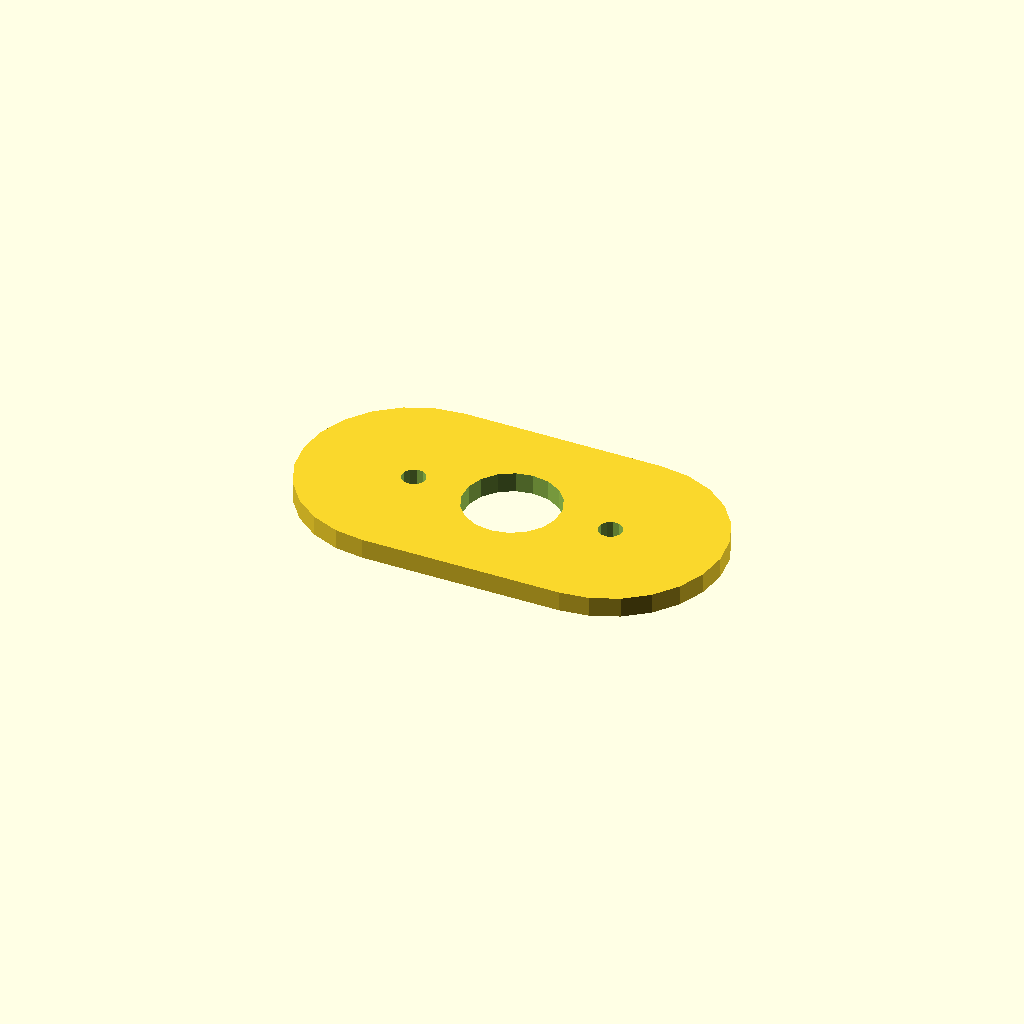
Cell 1 — every parameter at its default value.
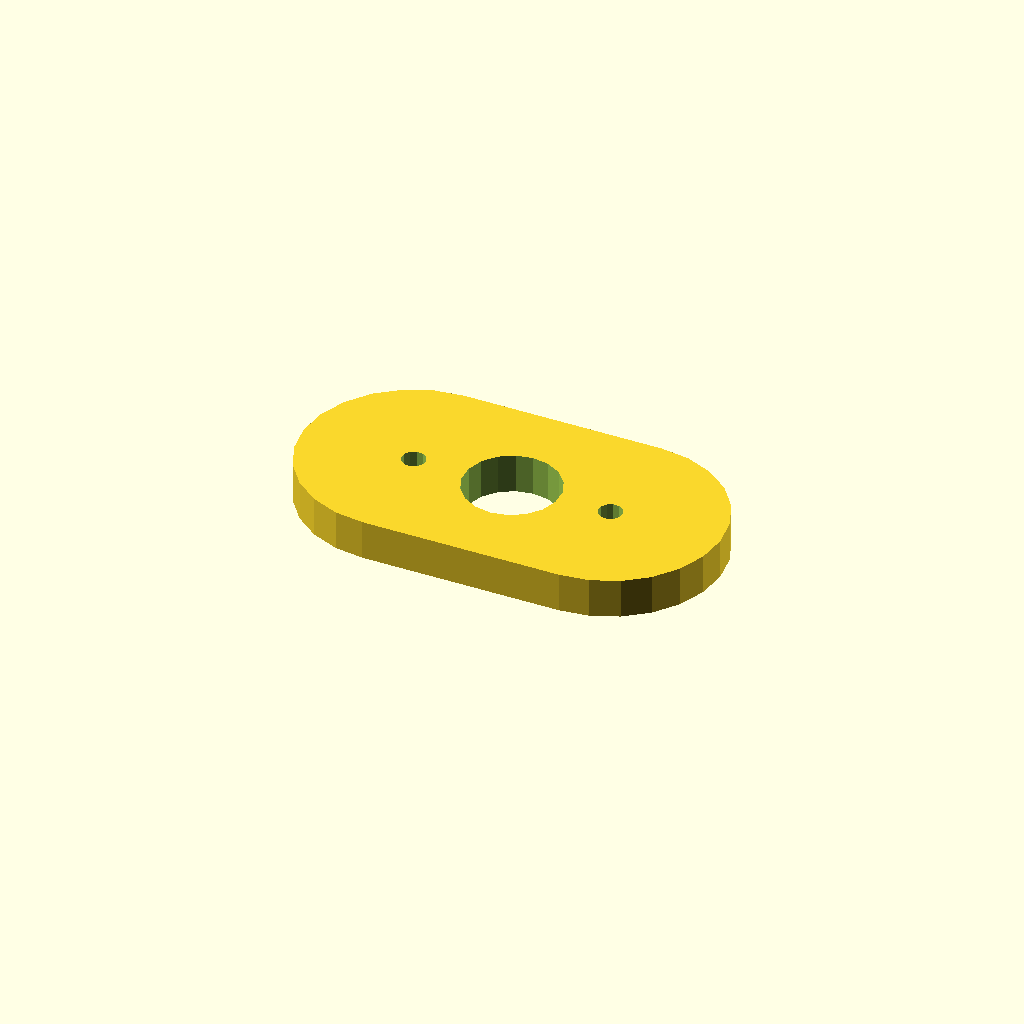
Cell 2 — plate_t set to 10, the other parameters unchanged.
All cells are drawn from one camera (rotation 55°, 0°, 25°, orthographic, colour scheme Cornfield), so only the parameter changes between them.
OpenSCAD source file optional_data/data/sketch4/spacerplates/part_0189.scad:
$fn = 32;

// ----------------------------------------------------------------------
// Spacer plate: obround span 50, caps R28
// ----------------------------------------------------------------------

// --- parameters (mm) ---
bore_r = 12;              // centre bore radius
bolt_r = 3;               // bolt hole radius
plate_t = 5;              // plate thickness, Z (extrusion height)
span = 50;                // obround span
cap_r = 28;               // cap radius

profile = [[28, 56], [20.753, 55.046], [14, 52.249], [8.201, 47.799], [3.751, 42], [0.954, 35.247], [0, 28], [0.954, 20.753], [3.751, 14], [8.201, 8.201], [14, 3.751], [20.753, 0.954], [28, 0], [78, 0], [85.247, 0.954], [92, 3.751], [97.799, 8.201], [102.249, 14], [105.046, 20.753], [106, 28], [105.046, 35.247], [102.249, 42], [97.799, 47.799], [92, 52.249], [85.247, 55.046], [78, 56]];  // primary outline, 26 points, counter clockwise
void_1 = [[64.78, 30.29], [63.286, 34.18], [60.552, 37.326], [56.907, 39.346], [52.791, 39.998], [48.7, 39.203], [45.127, 37.057], [42.505, 33.818], [41.148, 29.877], [41.22, 25.71], [42.714, 21.82], [45.448, 18.674], [49.093, 16.654], [53.209, 16.002], [57.3, 16.797], [60.873, 18.943], [63.495, 22.182], [64.852, 26.123]];  // centre bore, 18 points
void_2 = [[30.945, 28.572], [30.264, 29.968], [28.977, 30.837], [27.428, 30.945], [26.032, 30.264], [25.163, 28.977], [25.055, 27.428], [25.736, 26.032], [27.023, 25.163], [28.572, 25.055], [29.968, 25.736], [30.837, 27.023]];  // end hole, 12 points
void_3 = [[80.945, 28.572], [80.264, 29.968], [78.977, 30.837], [77.428, 30.945], [76.032, 30.264], [75.163, 28.977], [75.055, 27.428], [75.736, 26.032], [77.023, 25.163], [78.572, 25.055], [79.968, 25.736], [80.837, 27.023]];  // end hole, 12 points

// --- the one profile operation ---
difference() {
  linear_extrude(height = plate_t) polygon(points = profile);
  translate([0, 0, -1])
    linear_extrude(height = plate_t + 2) polygon(points = void_1);
  translate([0, 0, -1])
    linear_extrude(height = plate_t + 2) polygon(points = void_2);
  translate([0, 0, -1])
    linear_extrude(height = plate_t + 2) polygon(points = void_3);
}
Customizer parameters (derived from the source; name, type, default, range or options):
bore_r: number, default 12
bolt_r: number, default 3
plate_t: number, default 5
span: number, default 50
cap_r: number, default 28
